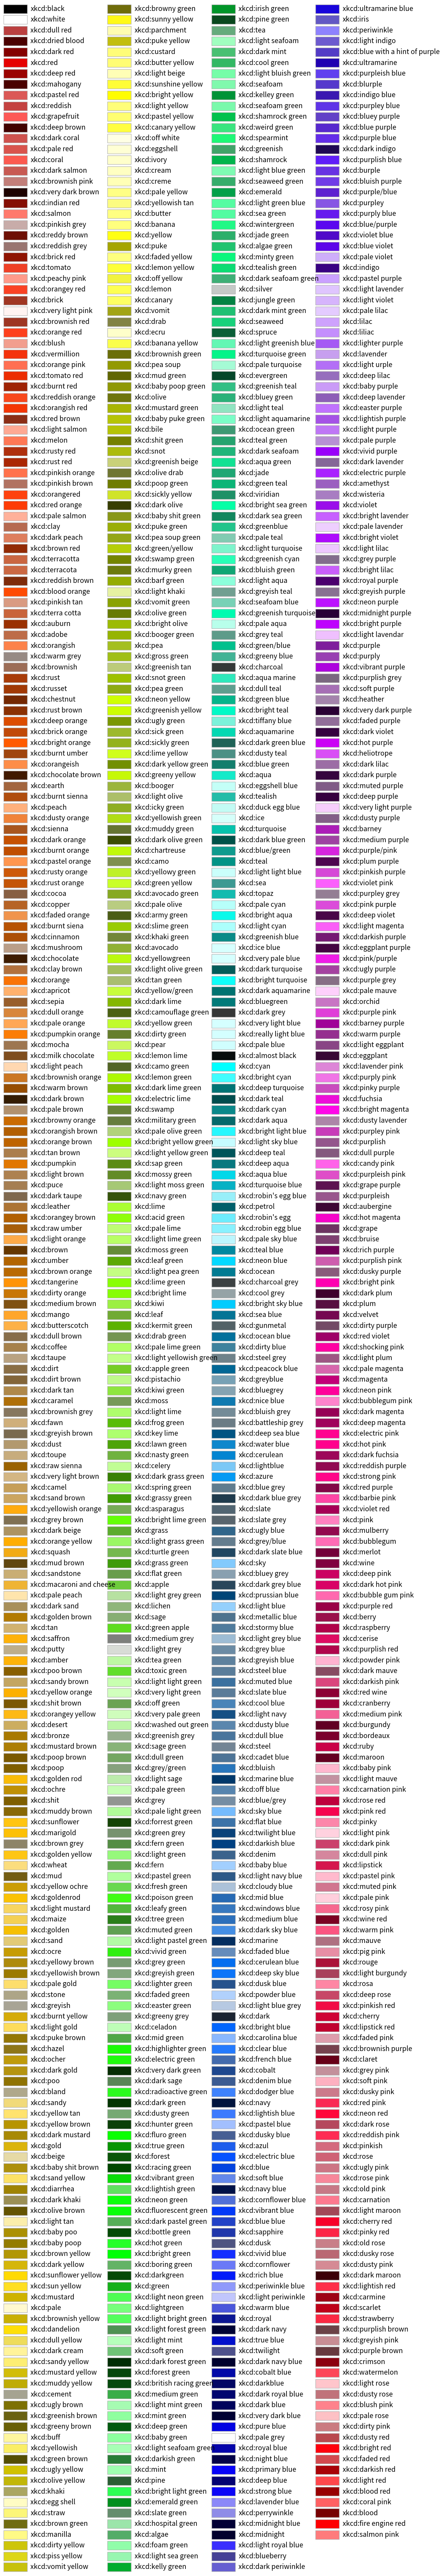

Here is the Python script that generated this plot:
# copied from: https://matplotlib.org/stable/gallery/color/named_colors.html

import math

import matplotlib.pyplot as plt

import matplotlib.colors as mcolors
from matplotlib.patches import Rectangle


def plot_colortable(colors, *, ncols=4, sort_colors=True):

    cell_width = 212
    cell_height = 22
    swatch_width = 48
    margin = 12

    # Sort colors by hue, saturation, value and name.
    if sort_colors is True:
        names = sorted(
            colors, key=lambda c: tuple(mcolors.rgb_to_hsv(mcolors.to_rgb(c))))
    else:
        names = list(colors)

    n = len(names)
    nrows = math.ceil(n / ncols)

    width = cell_width * ncols + 2 * margin
    height = cell_height * nrows + 2 * margin
    dpi = 72

    fig, ax = plt.subplots(figsize=(width / dpi, height / dpi), dpi=dpi)
    fig.subplots_adjust(margin/width, margin/height,
                        (width-margin)/width, (height-margin)/height)
    ax.set_xlim(0, cell_width * ncols)
    ax.set_ylim(cell_height * (nrows-0.5), -cell_height/2.)
    ax.yaxis.set_visible(False)
    ax.xaxis.set_visible(False)
    ax.set_axis_off()

    for i, name in enumerate(names):
        row = i % nrows
        col = i // nrows
        y = row * cell_height

        swatch_start_x = cell_width * col
        text_pos_x = cell_width * col + swatch_width + 7

        ax.text(text_pos_x, y, name, fontsize=14,
                horizontalalignment='left',
                verticalalignment='center')

        ax.add_patch(
            Rectangle(xy=(swatch_start_x, y-9), width=swatch_width,
                      height=18, facecolor=colors[name], edgecolor='0.7')
        )

    return fig

plot_colortable(mcolors.XKCD_COLORS)
plt.show()
